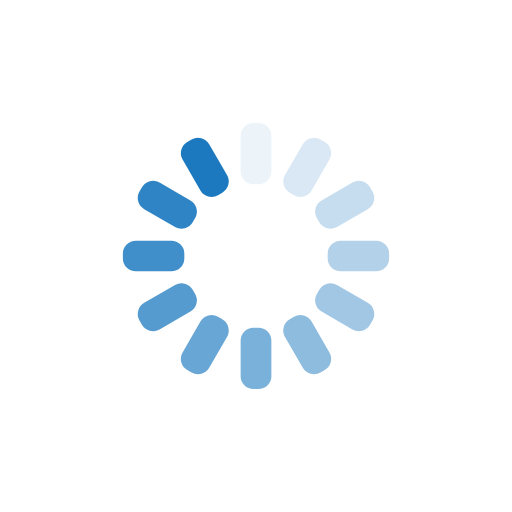
t = 0.00 s
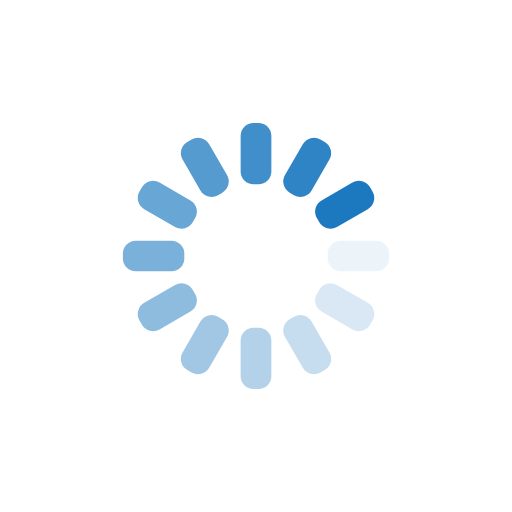
t = 0.25 s
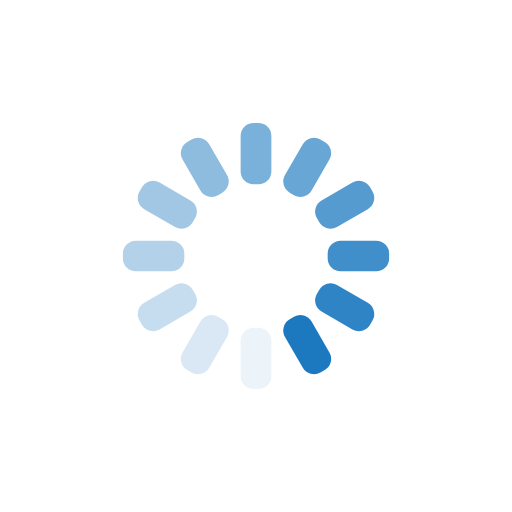
t = 0.50 s
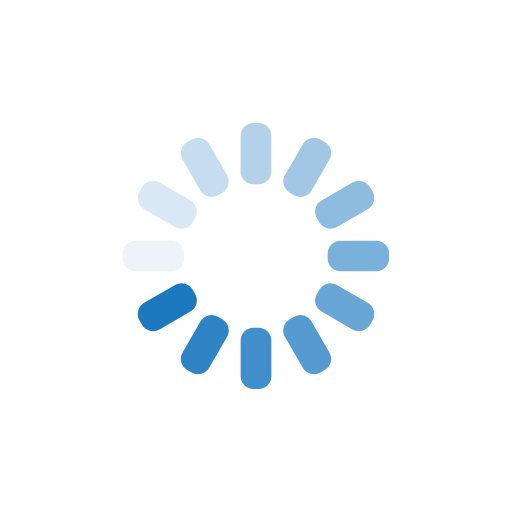
t = 0.75 s

The animated SVG that drew these frames (rendered in a browser with its animation timeline set to each time). Animation: 12 SMIL elements (animate=12); one cycle of 1.00 s, repeats indefinitely.

<svg xmlns="http://www.w3.org/2000/svg" viewBox="0 0 100 100" preserveAspectRatio="xMidYMid" width="200" height="200" style="shape-rendering: auto; display: block; background: rgb(255, 255, 255);" xmlns:xlink="http://www.w3.org/1999/xlink"><g><g transform="rotate(0 50 50)">
  <rect fill="#1c79c0" height="12" width="6" ry="2.52" rx="2.52" y="24" x="47">
    <animate repeatCount="indefinite" begin="-0.9166666666666666s" dur="1s" keyTimes="0;1" values="1;0" attributeName="opacity"></animate>
  </rect>
</g><g transform="rotate(30 50 50)">
  <rect fill="#1c79c0" height="12" width="6" ry="2.52" rx="2.52" y="24" x="47">
    <animate repeatCount="indefinite" begin="-0.8333333333333334s" dur="1s" keyTimes="0;1" values="1;0" attributeName="opacity"></animate>
  </rect>
</g><g transform="rotate(60 50 50)">
  <rect fill="#1c79c0" height="12" width="6" ry="2.52" rx="2.52" y="24" x="47">
    <animate repeatCount="indefinite" begin="-0.75s" dur="1s" keyTimes="0;1" values="1;0" attributeName="opacity"></animate>
  </rect>
</g><g transform="rotate(90 50 50)">
  <rect fill="#1c79c0" height="12" width="6" ry="2.52" rx="2.52" y="24" x="47">
    <animate repeatCount="indefinite" begin="-0.6666666666666666s" dur="1s" keyTimes="0;1" values="1;0" attributeName="opacity"></animate>
  </rect>
</g><g transform="rotate(120 50 50)">
  <rect fill="#1c79c0" height="12" width="6" ry="2.52" rx="2.52" y="24" x="47">
    <animate repeatCount="indefinite" begin="-0.5833333333333334s" dur="1s" keyTimes="0;1" values="1;0" attributeName="opacity"></animate>
  </rect>
</g><g transform="rotate(150 50 50)">
  <rect fill="#1c79c0" height="12" width="6" ry="2.52" rx="2.52" y="24" x="47">
    <animate repeatCount="indefinite" begin="-0.5s" dur="1s" keyTimes="0;1" values="1;0" attributeName="opacity"></animate>
  </rect>
</g><g transform="rotate(180 50 50)">
  <rect fill="#1c79c0" height="12" width="6" ry="2.52" rx="2.52" y="24" x="47">
    <animate repeatCount="indefinite" begin="-0.4166666666666667s" dur="1s" keyTimes="0;1" values="1;0" attributeName="opacity"></animate>
  </rect>
</g><g transform="rotate(210 50 50)">
  <rect fill="#1c79c0" height="12" width="6" ry="2.52" rx="2.52" y="24" x="47">
    <animate repeatCount="indefinite" begin="-0.3333333333333333s" dur="1s" keyTimes="0;1" values="1;0" attributeName="opacity"></animate>
  </rect>
</g><g transform="rotate(240 50 50)">
  <rect fill="#1c79c0" height="12" width="6" ry="2.52" rx="2.52" y="24" x="47">
    <animate repeatCount="indefinite" begin="-0.25s" dur="1s" keyTimes="0;1" values="1;0" attributeName="opacity"></animate>
  </rect>
</g><g transform="rotate(270 50 50)">
  <rect fill="#1c79c0" height="12" width="6" ry="2.52" rx="2.52" y="24" x="47">
    <animate repeatCount="indefinite" begin="-0.16666666666666666s" dur="1s" keyTimes="0;1" values="1;0" attributeName="opacity"></animate>
  </rect>
</g><g transform="rotate(300 50 50)">
  <rect fill="#1c79c0" height="12" width="6" ry="2.52" rx="2.52" y="24" x="47">
    <animate repeatCount="indefinite" begin="-0.08333333333333333s" dur="1s" keyTimes="0;1" values="1;0" attributeName="opacity"></animate>
  </rect>
</g><g transform="rotate(330 50 50)">
  <rect fill="#1c79c0" height="12" width="6" ry="2.52" rx="2.52" y="24" x="47">
    <animate repeatCount="indefinite" begin="0s" dur="1s" keyTimes="0;1" values="1;0" attributeName="opacity"></animate>
  </rect>
</g><g></g></g><!-- [ldio] generated by https://loading.io --></svg>